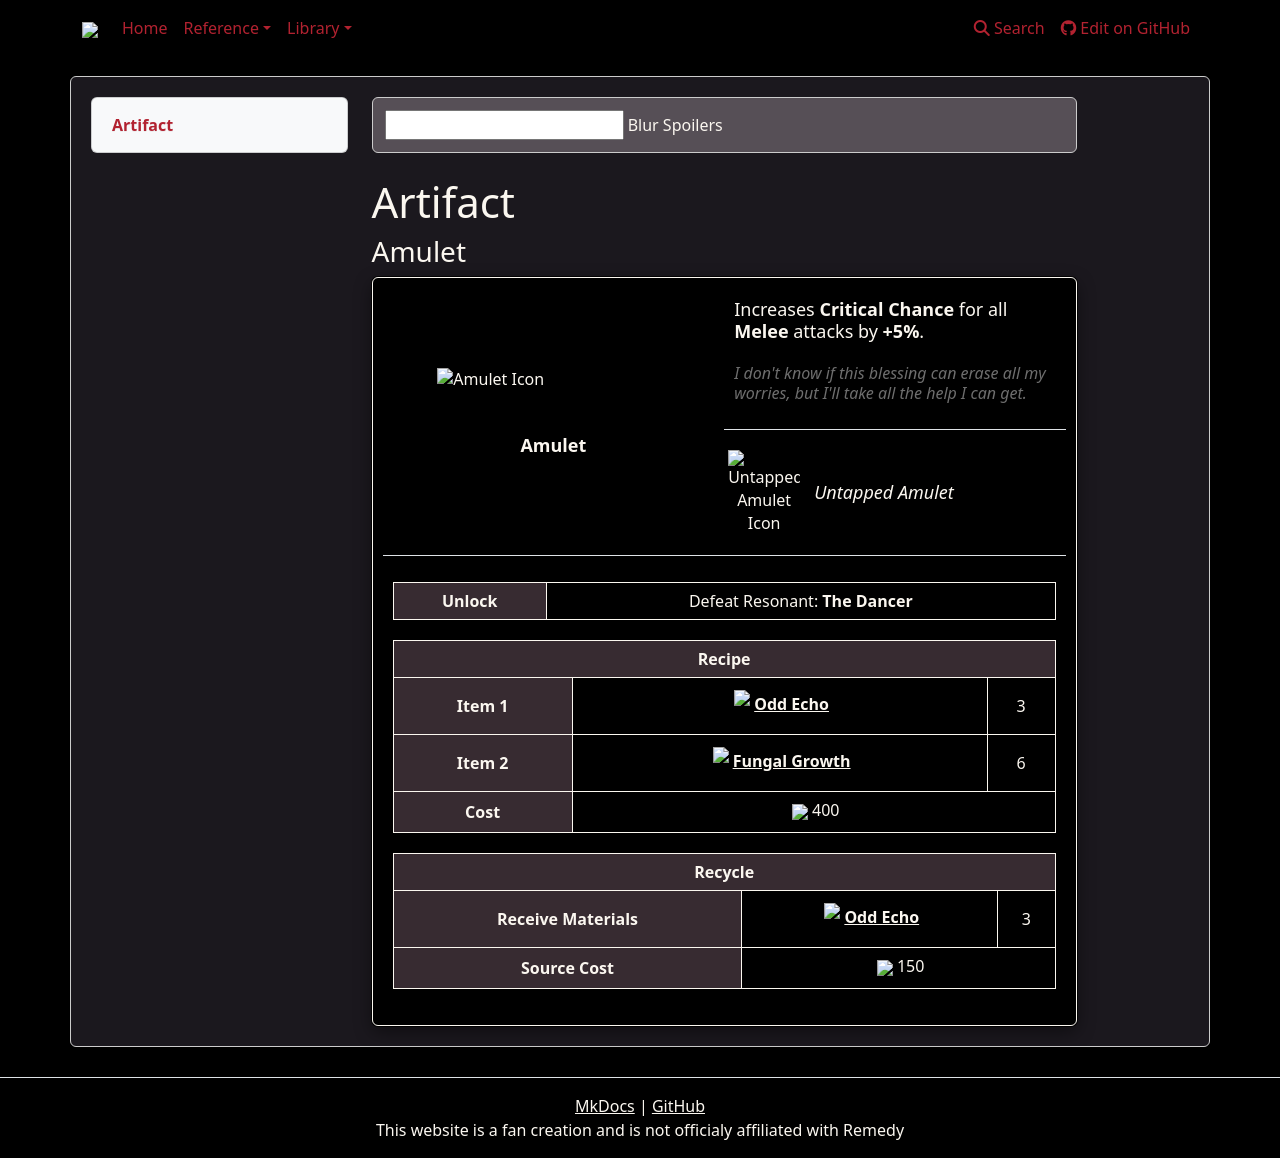

repository: weslo-stem/control-resonant-reference · page: reference/items/artifacts/amulet/index.html · generator: mkdocs

# Artifact 
### Amulet

{% from "reference/items/artifacts/artifactpage.html" import artifactPage %}


{{ artifactPage('tables/artifacts.csv', 'Amulet') }}
